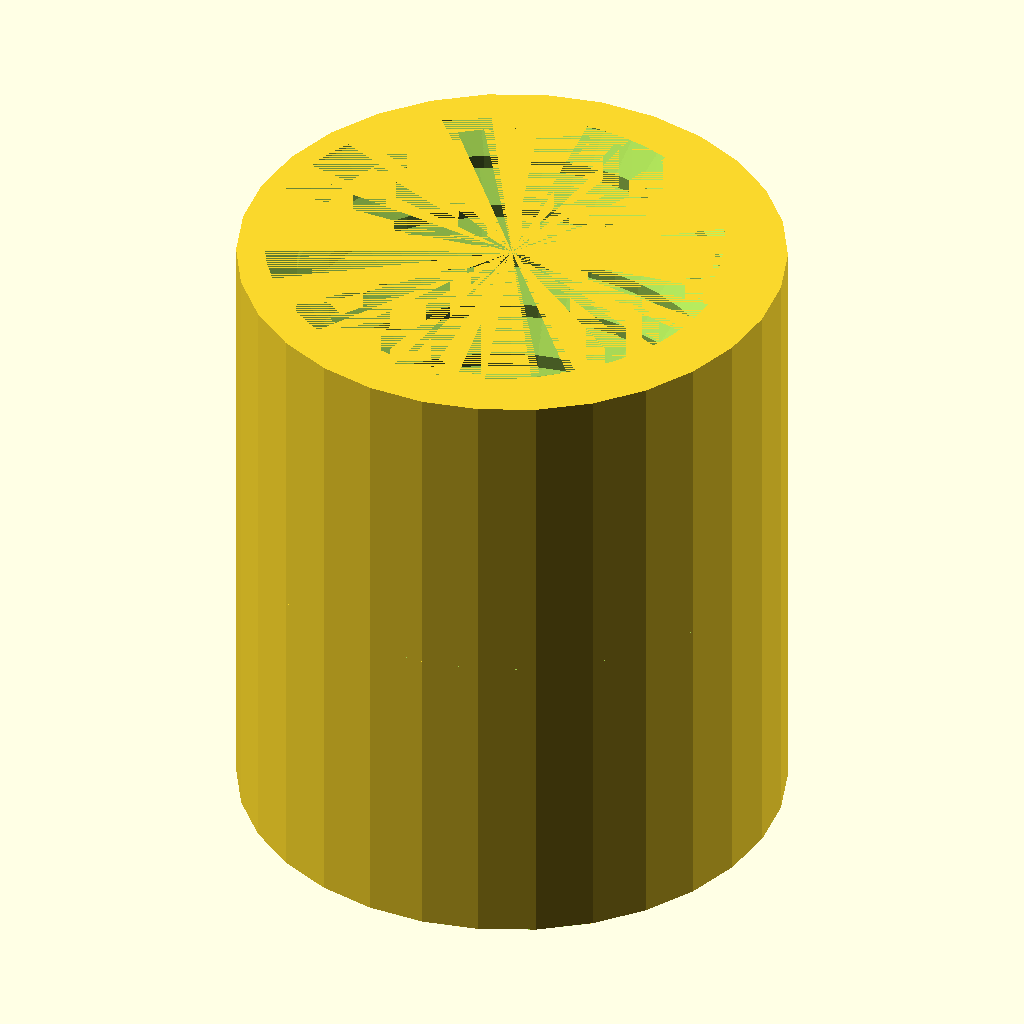
Cell 1: rendered with the file's own defaults.
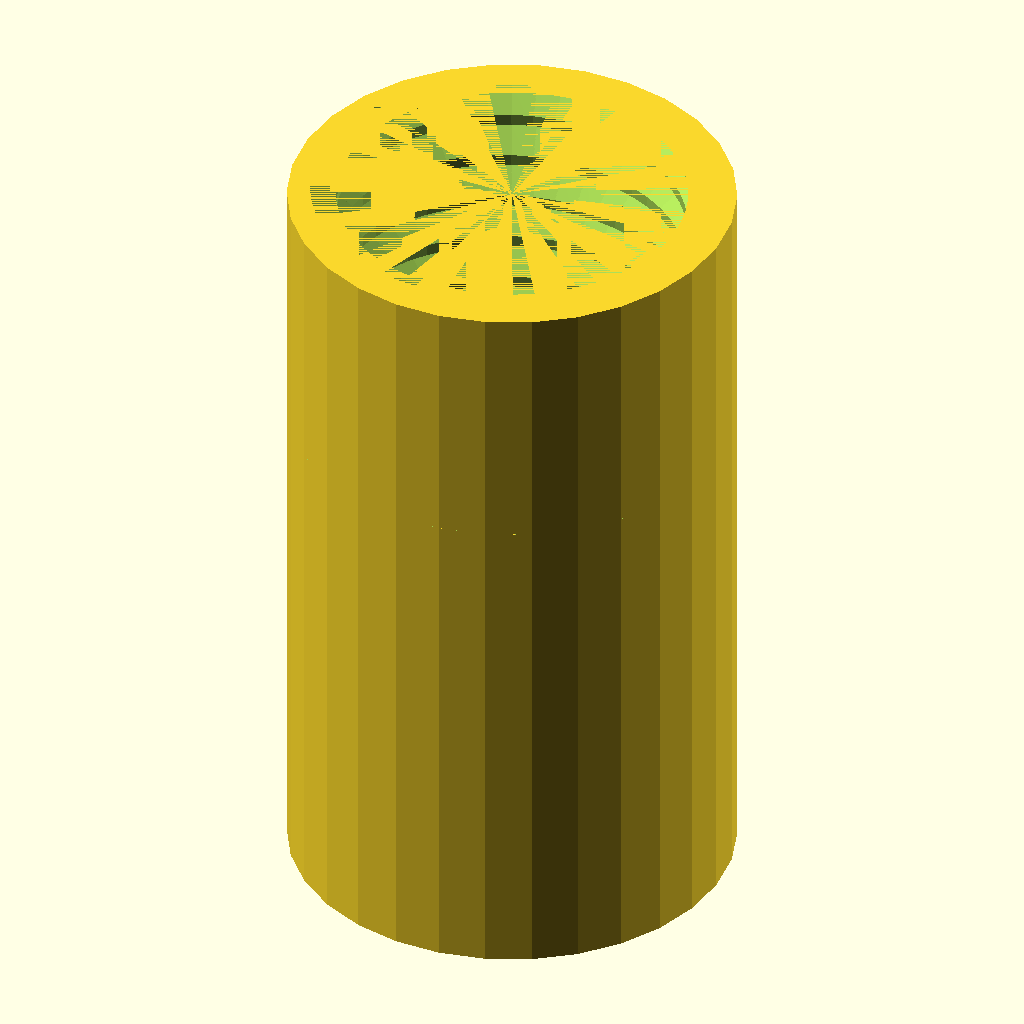
Cell 2: the same model with bottomHeight = 1.5.
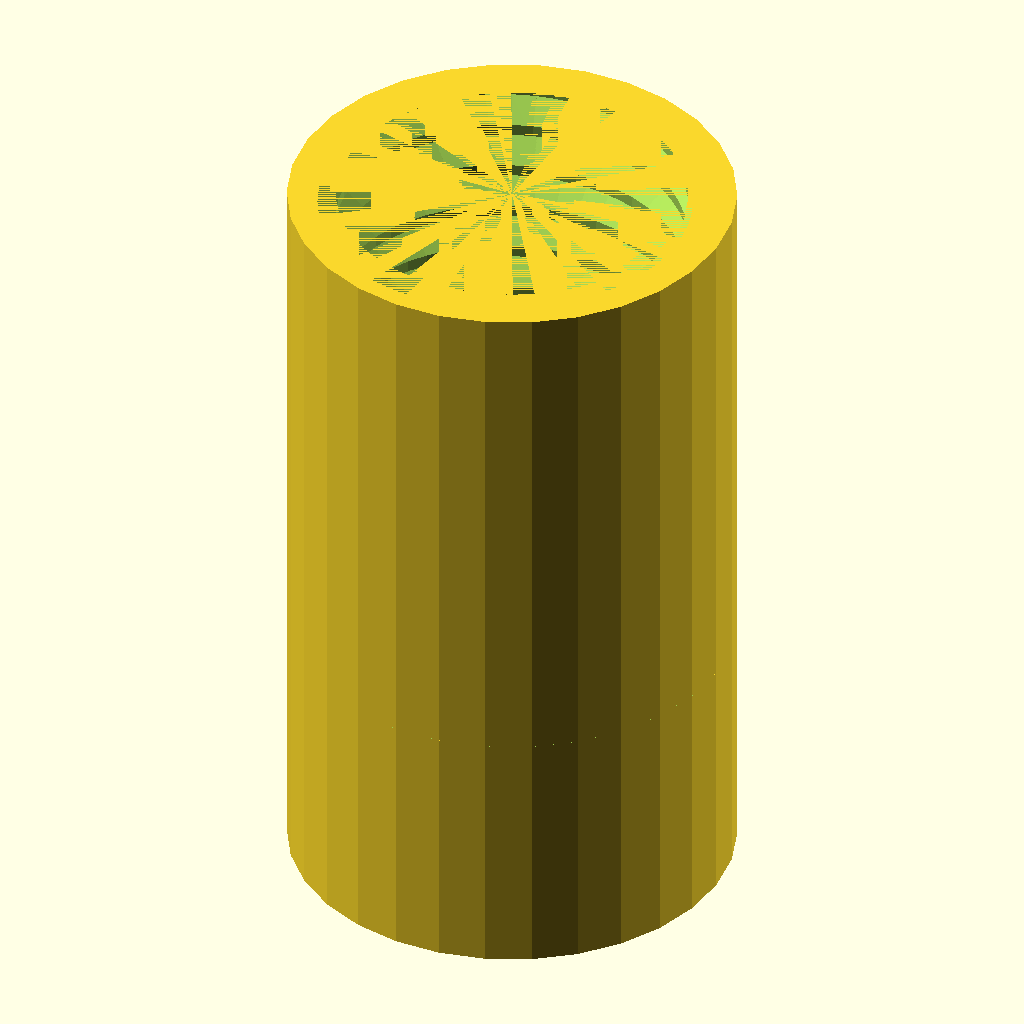
Cell 3: the same model with topHeight = 1.5.
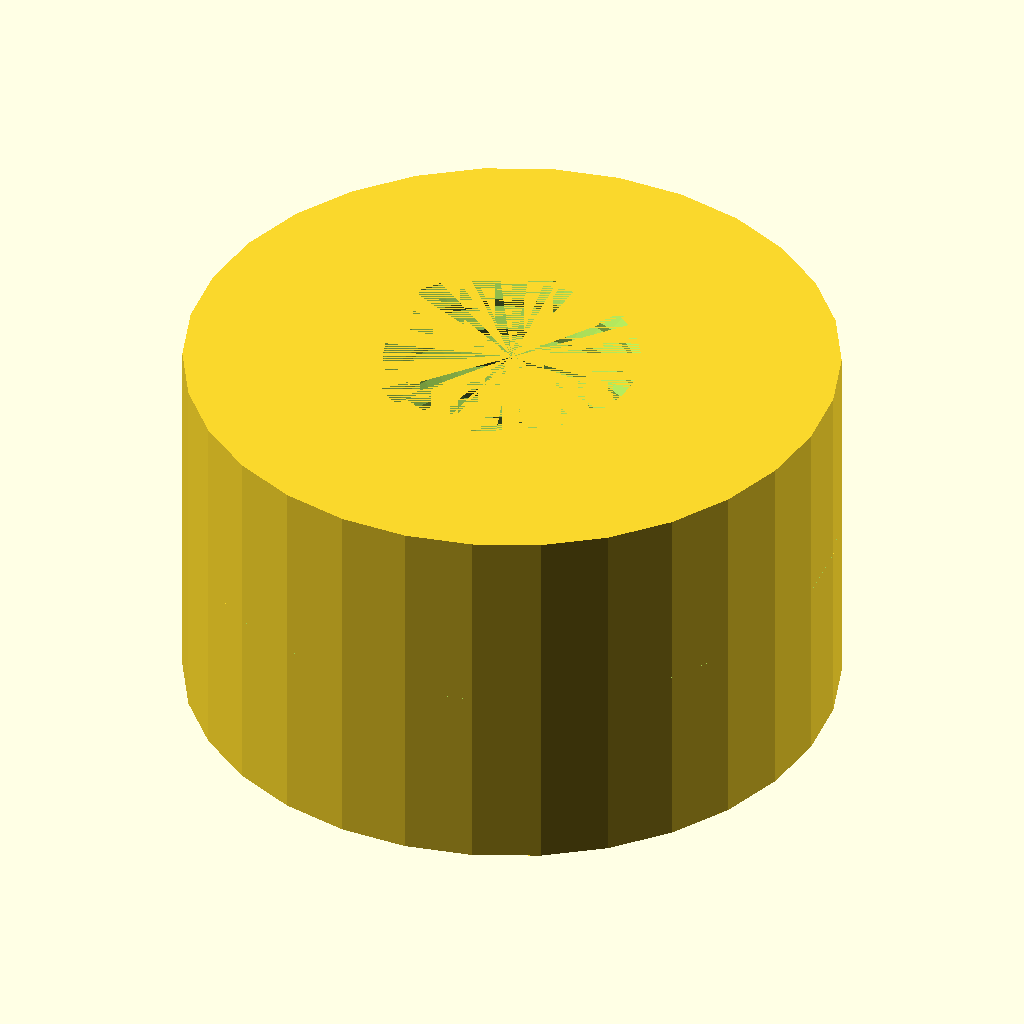
Cell 4 — outerDiameter set to 2.61, the other parameters unchanged.
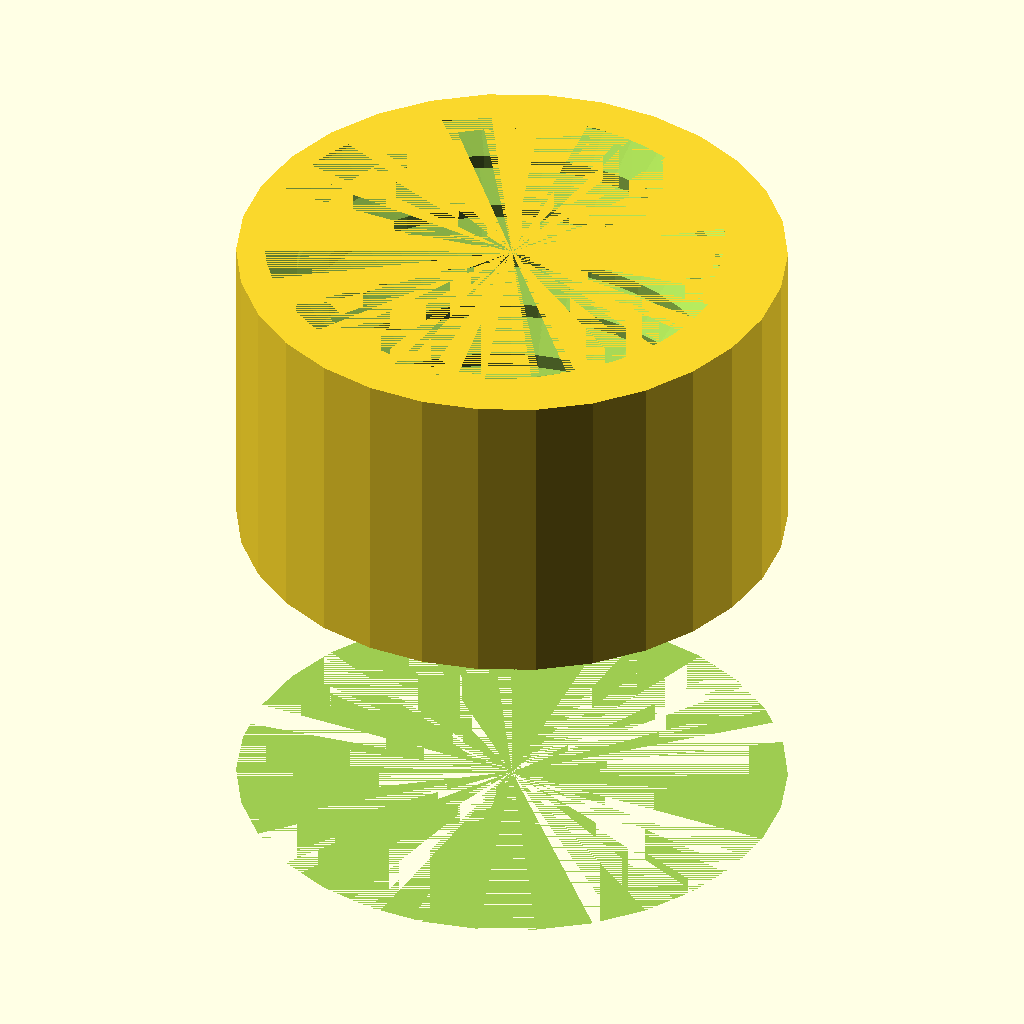
Cell 5: bottomInteriorDiameter = 2 (everything else at default).
The same orthographic view direction (rotation 55°, 0°, 25°; colour scheme Cornfield) for every cell, with the view re-fitted per cell, so scale and position can differ between cells.
The OpenSCAD source (inputs/thingiverse/files/thing-3277773/files/BottleAdapter.scad):
// Bottom cylinder height in inches
bottomHeight = .75;

// Top cylinder height in inches
topHeight = .75;

// Cylinder outer diameter in inches
outerDiameter = 1.305;

// Bottom cylinder interior width in inches
bottomInteriorDiameter = 1;

// Bottom threads per inch
bottomThreadsPerInch = 8;

// Top cylinder interior width in inches
topInteriorDiameter = 1.175;

// Top threads per inch
topThreadsPerInch = 7;

difference()
{
    cylinder (d=convert_to_metric(outerDiameter), h=convert_to_metric(bottomHeight));
    english_thread (diameter=bottomInteriorDiameter, threads_per_inch=bottomThreadsPerInch, length=bottomHeight, internal=true);
}

translate([0,0,convert_to_metric(bottomHeight)])
{
    difference()
    {
        cylinder (d=convert_to_metric(outerDiameter), h=convert_to_metric(topHeight));
        english_thread (diameter=topInteriorDiameter, threads_per_inch=topThreadsPerInch, length=topHeight, internal=true);
    }
}

function convert_to_metric(length_in_inches) = length_in_inches * 25.4;

/*
 * ISO-standard metric threads, following this specification:
 *          http://en.wikipedia.org/wiki/ISO_metric_screw_thread
 *
 * Copyright 2017 Dan Kirshner - dan_kirshner@yahoo.com
 * This program is free software: you can redistribute it and/or modify
 * it under the terms of the GNU General Public License as published by
 * the Free Software Foundation, either version 3 of the License, or
 * (at your option) any later version.
 *
 * This program is distributed in the hope that it will be useful,
 * but WITHOUT ANY WARRANTY; without even the implied warranty of
 * MERCHANTABILITY or FITNESS FOR A PARTICULAR PURPOSE.  See the
 * GNU General Public License for more details.
 *
 * See <http://www.gnu.org/licenses/>.
 *
 * Version 2.3.  2017-08-31  Default for leadin: 0 (best for internal threads).
 * Version 2.2.  2017-01-01  Correction for angle; leadfac option.  (Thanks to
 *                           Andrew Allen <a2intl@gmail.com>.)
 * Version 2.1.  2016-12-04  Chamfer bottom end (low-z); leadin option.
 * Version 2.0.  2016-11-05  Backwards compatibility (earlier OpenSCAD) fixes.
 * Version 1.9.  2016-07-03  Option: tapered.
 * Version 1.8.  2016-01-08  Option: (non-standard) angle.
 * Version 1.7.  2015-11-28  Larger x-increment - for small-diameters.
 * Version 1.6.  2015-09-01  Options: square threads, rectangular threads.
 * Version 1.5.  2015-06-12  Options: thread_size, groove.
 * Version 1.4.  2014-10-17  Use "faces" instead of "triangles" for polyhedron
 * Version 1.3.  2013-12-01  Correct loop over turns -- don't have early cut-off
 * Version 1.2.  2012-09-09  Use discrete polyhedra rather than linear_extrude ()
 * Version 1.1.  2012-09-07  Corrected to right-hand threads!
 */

// ----------------------------------------------------------------------------
function segments (diameter) = min (50, ceil (diameter*6));


// ----------------------------------------------------------------------------
// diameter -    outside diameter of threads in mm. Default: 8.
// pitch    -    thread axial "travel" per turn in mm.  Default: 1.
// length   -    overall axial length of thread in mm.  Default: 1.
// internal -    true = clearances for internal thread (e.g., a nut).
//               false = clearances for external thread (e.g., a bolt).
//               (Internal threads should be "cut out" from a solid using
//               difference ()).
// n_starts -    Number of thread starts (e.g., DNA, a "double helix," has
//               n_starts=2).  See wikipedia Screw_thread.
// thread_size - (non-standard) axial width of a single thread "V" - independent
//               of pitch.  Default: same as pitch.
// groove      - (non-standard) subtract inverted "V" from cylinder (rather than
//               add protruding "V" to cylinder).
// square      - Square threads (per
//               https://en.wikipedia.org/wiki/Square_thread_form).
// rectangle   - (non-standard) "Rectangular" thread - ratio depth/(axial) width
//               Default: 1 (square).
// angle       - (non-standard) angle (deg) of thread side from perpendicular to
//               axis (default = standard = 30 degrees).
// taper       - diameter change per length (National Pipe Thread/ANSI B1.20.1
//               is 1" diameter per 16" length). Taper decreases from 'diameter'
//               as z increases.
// leadin      - 0 (default): no chamfer; 1: chamfer (45 degree) at max-z end;
//               2: chamfer at both ends, 3: chamfer at z=0 end.
// leadfac     - scale of leadin chamfer (default: 1.0 = 1/2 thread).
module metric_thread (diameter=8, pitch=1, length=1, internal=false, n_starts=1,
                      thread_size=-1, groove=false, square=false, rectangle=0,
                      angle=30, taper=0, leadin=0, leadfac=1.0)
{
   // thread_size: size of thread "V" different than travel per turn (pitch).
   // Default: same as pitch.
   local_thread_size = thread_size == -1 ? pitch : thread_size;
   local_rectangle = rectangle ? rectangle : 1;

   n_segments = segments (diameter);
   h = (square || rectangle) ? local_thread_size*local_rectangle/2 : local_thread_size / (2 * tan(angle));

   h_fac1 = (square || rectangle) ? 0.90 : 0.625;

   // External thread includes additional relief.
   h_fac2 = (square || rectangle) ? 0.95 : 5.3/8;

   tapered_diameter = diameter - length*taper;

   difference () {
      union () {
         if (! groove) {
            metric_thread_turns (diameter, pitch, length, internal, n_starts,
                                 local_thread_size, groove, square, rectangle, angle,
                                 taper);
         }

         difference () {

            // Solid center, including Dmin truncation.
            if (groove) {
               cylinder (r1=diameter/2, r2=tapered_diameter/2,
                         h=length, $fn=n_segments);
            } else if (internal) {
               cylinder (r1=diameter/2 - h*h_fac1, r2=tapered_diameter/2 - h*h_fac1,
                         h=length, $fn=n_segments);
            } else {

               // External thread.
               cylinder (r1=diameter/2 - h*h_fac2, r2=tapered_diameter/2 - h*h_fac2,
                         h=length, $fn=n_segments);
            }

            if (groove) {
               metric_thread_turns (diameter, pitch, length, internal, n_starts,
                                    local_thread_size, groove, square, rectangle,
                                    angle, taper);
            }
         }
      }

      // chamfer z=0 end if leadin is 2 or 3
      if (leadin == 2 || leadin == 3) {
         difference () {
            cylinder (r=diameter/2 + 1, h=h*h_fac1*leadfac, $fn=n_segments);

            cylinder (r2=diameter/2, r1=diameter/2 - h*h_fac1*leadfac, h=h*h_fac1*leadfac,
                      $fn=n_segments);
         }
      }

      // chamfer z-max end if leadin is 1 or 2.
      if (leadin == 1 || leadin == 2) {
         translate ([0, 0, length + 0.05 - h*h_fac1*leadfac]) {
            difference () {
               cylinder (r=diameter/2 + 1, h=h*h_fac1*leadfac, $fn=n_segments);
               cylinder (r1=tapered_diameter/2, r2=tapered_diameter/2 - h*h_fac1*leadfac, h=h*h_fac1*leadfac,
                         $fn=n_segments);
            }
         }
      }
   }
}


// ----------------------------------------------------------------------------
// Input units in inches.
// Note: units of measure in drawing are mm!
module english_thread (diameter=0.25, threads_per_inch=20, length=1,
                      internal=false, n_starts=1, thread_size=-1, groove=false,
                      square=false, rectangle=0, angle=30, taper=0, leadin=0,
                      leadfac=1.0)
{
   // Convert to mm.
   mm_diameter = convert_to_metric(diameter);
   mm_pitch = convert_to_metric(1.0/threads_per_inch);
   mm_length = convert_to_metric(length);

   echo (str ("mm_diameter: ", mm_diameter));
   echo (str ("mm_pitch: ", mm_pitch));
   echo (str ("mm_length: ", mm_length));
   metric_thread (mm_diameter, mm_pitch, mm_length, internal, n_starts,
                  thread_size, groove, square, rectangle, angle, taper, leadin,
                  leadfac);
}

// ----------------------------------------------------------------------------
module metric_thread_turns (diameter, pitch, length, internal, n_starts,
                            thread_size, groove, square, rectangle, angle,
                            taper)
{
   // Number of turns needed.
   n_turns = floor (length/pitch);

   intersection () {

      // Start one below z = 0.  Gives an extra turn at each end.
      for (i=[-1*n_starts : n_turns+1]) {
         translate ([0, 0, i*pitch]) {
            metric_thread_turn (diameter, pitch, internal, n_starts,
                                thread_size, groove, square, rectangle, angle,
                                taper, i*pitch);
         }
      }

      // Cut to length.
      translate ([0, 0, length/2]) {
         cube ([diameter*3, diameter*3, length], center=true);
      }
   }
}


// ----------------------------------------------------------------------------
module metric_thread_turn (diameter, pitch, internal, n_starts, thread_size,
                           groove, square, rectangle, angle, taper, z)
{
   n_segments = segments (diameter);
   fraction_circle = 1.0/n_segments;
   for (i=[0 : n_segments-1]) {
      rotate ([0, 0, i*360*fraction_circle]) {
         translate ([0, 0, i*n_starts*pitch*fraction_circle]) {
            //current_diameter = diameter - taper*(z + i*n_starts*pitch*fraction_circle);
            thread_polyhedron ((diameter - taper*(z + i*n_starts*pitch*fraction_circle))/2,
                               pitch, internal, n_starts, thread_size, groove,
                               square, rectangle, angle);
         }
      }
   }
}

// ----------------------------------------------------------------------------
module thread_polyhedron (radius, pitch, internal, n_starts, thread_size,
                          groove, square, rectangle, angle)
{
   n_segments = segments (radius*2);
   fraction_circle = 1.0/n_segments;

   local_rectangle = rectangle ? rectangle : 1;

   h = (square || rectangle) ? thread_size*local_rectangle/2 : thread_size / (2 * tan(angle));
   outer_r = radius + (internal ? h/20 : 0); // Adds internal relief.
   //echo (str ("outer_r: ", outer_r));

   // A little extra on square thread -- make sure overlaps cylinder.
   h_fac1 = (square || rectangle) ? 1.1 : 0.875;
   inner_r = radius - h*h_fac1; // Does NOT do Dmin_truncation - do later with
                                // cylinder.

   translate_y = groove ? outer_r + inner_r : 0;
   reflect_x   = groove ? 1 : 0;

   // Make these just slightly bigger (keep in proportion) so polyhedra will
   // overlap.
   x_incr_outer = (! groove ? outer_r : inner_r) * fraction_circle * 2 * PI * 1.02;
   x_incr_inner = (! groove ? inner_r : outer_r) * fraction_circle * 2 * PI * 1.02;
   z_incr = n_starts * pitch * fraction_circle * 1.005;

   /*
    (angles x0 and x3 inner are actually 60 deg)

                          /\  (x2_inner, z2_inner) [2]
                         /  \
   (x3_inner, z3_inner) /    \
                  [3]   \     \
                        |\     \ (x2_outer, z2_outer) [6]
                        | \    /
                        |  \  /|
             z          |[7]\/ / (x1_outer, z1_outer) [5]
             |          |   | /
             |   x      |   |/
             |  /       |   / (x0_outer, z0_outer) [4]
             | /        |  /     (behind: (x1_inner, z1_inner) [1]
             |/         | /
    y________|          |/
   (r)                  / (x0_inner, z0_inner) [0]

   */

   x1_outer = outer_r * fraction_circle * 2 * PI;

   z0_outer = (outer_r - inner_r) * tan(angle);
   //echo (str ("z0_outer: ", z0_outer));

   //polygon ([[inner_r, 0], [outer_r, z0_outer],
   //        [outer_r, 0.5*pitch], [inner_r, 0.5*pitch]]);
   z1_outer = z0_outer + z_incr;

   // Give internal square threads some clearance in the z direction, too.
   bottom = internal ? 0.235 : 0.25;
   top    = internal ? 0.765 : 0.75;

   translate ([0, translate_y, 0]) {
      mirror ([reflect_x, 0, 0]) {

         if (square || rectangle) {

            // Rule for face ordering: look at polyhedron from outside: points must
            // be in clockwise order.
            polyhedron (
               points = [
                         [-x_incr_inner/2, -inner_r, bottom*thread_size],         // [0]
                         [x_incr_inner/2, -inner_r, bottom*thread_size + z_incr], // [1]
                         [x_incr_inner/2, -inner_r, top*thread_size + z_incr],    // [2]
                         [-x_incr_inner/2, -inner_r, top*thread_size],            // [3]

                         [-x_incr_outer/2, -outer_r, bottom*thread_size],         // [4]
                         [x_incr_outer/2, -outer_r, bottom*thread_size + z_incr], // [5]
                         [x_incr_outer/2, -outer_r, top*thread_size + z_incr],    // [6]
                         [-x_incr_outer/2, -outer_r, top*thread_size]             // [7]
                        ],

               faces = [
                         [0, 3, 7, 4],  // This-side trapezoid

                         [1, 5, 6, 2],  // Back-side trapezoid

                         [0, 1, 2, 3],  // Inner rectangle

                         [4, 7, 6, 5],  // Outer rectangle

                         // These are not planar, so do with separate triangles.
                         [7, 2, 6],     // Upper rectangle, bottom
                         [7, 3, 2],     // Upper rectangle, top

                         [0, 5, 1],     // Lower rectangle, bottom
                         [0, 4, 5]      // Lower rectangle, top
                        ]
            );
         } else {

            // Rule for face ordering: look at polyhedron from outside: points must
            // be in clockwise order.
            polyhedron (
               points = [
                         [-x_incr_inner/2, -inner_r, 0],                        // [0]
                         [x_incr_inner/2, -inner_r, z_incr],                    // [1]
                         [x_incr_inner/2, -inner_r, thread_size + z_incr],      // [2]
                         [-x_incr_inner/2, -inner_r, thread_size],              // [3]

                         [-x_incr_outer/2, -outer_r, z0_outer],                 // [4]
                         [x_incr_outer/2, -outer_r, z0_outer + z_incr],         // [5]
                         [x_incr_outer/2, -outer_r, thread_size - z0_outer + z_incr], // [6]
                         [-x_incr_outer/2, -outer_r, thread_size - z0_outer]    // [7]
                        ],

               faces = [
                         [0, 3, 7, 4],  // This-side trapezoid

                         [1, 5, 6, 2],  // Back-side trapezoid

                         [0, 1, 2, 3],  // Inner rectangle

                         [4, 7, 6, 5],  // Outer rectangle

                         // These are not planar, so do with separate triangles.
                         [7, 2, 6],     // Upper rectangle, bottom
                         [7, 3, 2],     // Upper rectangle, top

                         [0, 5, 1],     // Lower rectangle, bottom
                         [0, 4, 5]      // Lower rectangle, top
                        ]
            );
         }
      }
   }
}
Parameter table extracted from the source (name, type, default, range or options):
bottomHeight: number, default 0.75
topHeight: number, default 0.75
outerDiameter: number, default 1.305
bottomInteriorDiameter: number, default 1
bottomThreadsPerInch: number, default 8
topInteriorDiameter: number, default 1.175
topThreadsPerInch: number, default 7
